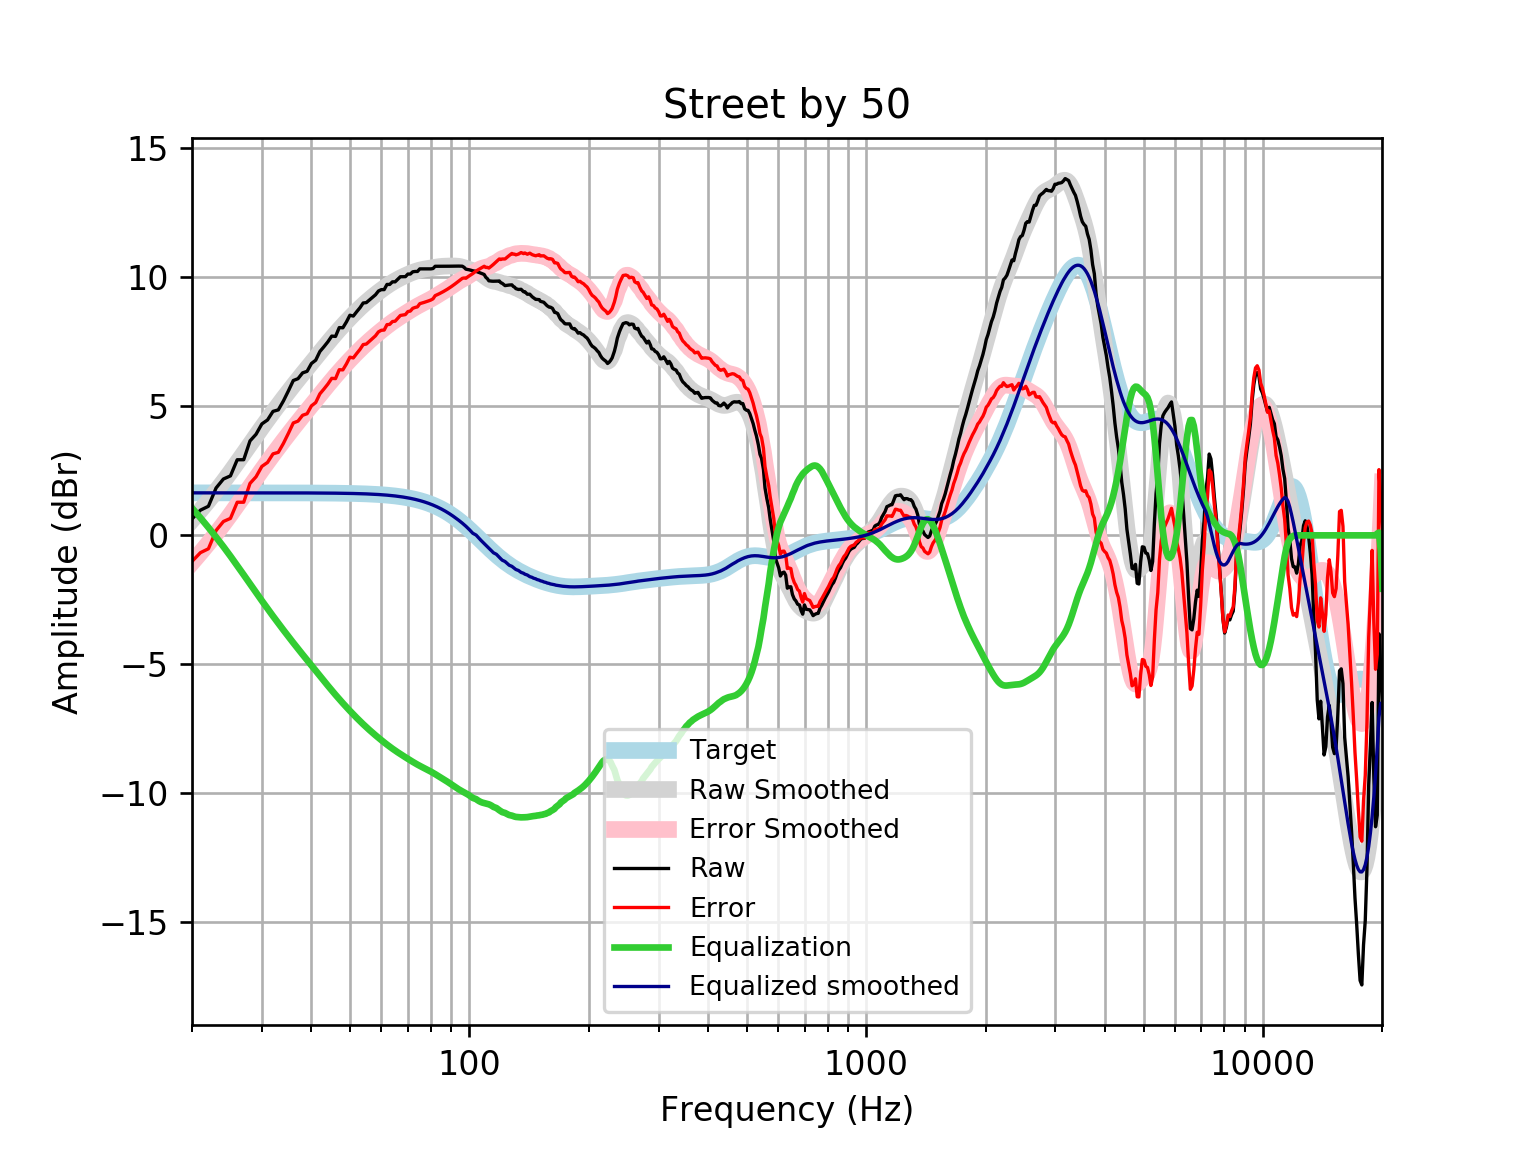

Data behind this chart, as committed beside it:
frequency, raw, error, smoothed, error_smoothed, equalization, equalized_raw, equalized_smoothed, target
20, 0.6369, -1.011, 0.5878, -1.06, 1.06, 1.697, 1.648, 1.648
21, 0.9766, -0.6712, 0.9671, -0.6808, 0.6808, 1.657, 1.648, 1.648
22, 1.128, -0.5203, 1.343, -0.3047, 0.3047, 1.432, 1.648, 1.648
23, 1.837, 0.1893, 1.716, 0.06823, -0.06823, 1.769, 1.648, 1.648
24, 2.185, 0.5374, 2.086, 0.438, -0.438, 1.747, 1.648, 1.648
25, 2.306, 0.6581, 2.455, 0.8072, -0.8072, 1.499, 1.648, 1.648
26, 2.931, 1.284, 2.82, 1.172, -1.172, 1.759, 1.648, 1.648
27, 2.932, 1.285, 3.179, 1.531, -1.531, 1.401, 1.648, 1.648
28, 3.661, 2.013, 3.527, 1.88, -1.88, 1.781, 1.647, 1.647
29, 3.918, 2.271, 3.862, 2.215, -2.215, 1.703, 1.647, 1.647
30, 4.321, 2.674, 4.183, 2.535, -2.535, 1.785, 1.647, 1.647
31, 4.474, 2.827, 4.487, 2.84, -2.84, 1.634, 1.647, 1.647
32, 4.807, 3.16, 4.777, 3.13, -3.13, 1.676, 1.647, 1.647
33, 4.865, 3.218, 5.053, 3.407, -3.407, 1.458, 1.647, 1.647
34, 5.214, 3.567, 5.317, 3.671, -3.671, 1.543, 1.646, 1.646
35, 5.605, 3.959, 5.569, 3.923, -3.923, 1.681, 1.646, 1.646
36, 6.003, 4.357, 5.81, 4.165, -4.165, 1.838, 1.645, 1.645
37, 6.075, 4.43, 6.042, 4.397, -4.397, 1.678, 1.645, 1.645
38, 6.3, 4.656, 6.264, 4.62, -4.62, 1.68, 1.644, 1.644
39, 6.359, 4.715, 6.479, 4.835, -4.835, 1.524, 1.644, 1.644
40, 6.664, 5.021, 6.687, 5.044, -5.044, 1.62, 1.643, 1.643
41, 6.791, 5.149, 6.889, 5.247, -5.247, 1.544, 1.642, 1.642
42, 7.126, 5.485, 7.087, 5.446, -5.446, 1.68, 1.641, 1.641
43, 7.312, 5.672, 7.28, 5.64, -5.64, 1.672, 1.64, 1.64
44, 7.504, 5.866, 7.467, 5.828, -5.828, 1.676, 1.639, 1.639
45, 7.725, 6.088, 7.646, 6.009, -6.009, 1.716, 1.637, 1.637
46, 7.713, 6.077, 7.818, 6.183, -6.183, 1.53, 1.635, 1.635
47, 8.055, 6.422, 7.982, 6.349, -6.349, 1.707, 1.634, 1.633
48, 8.048, 6.416, 8.138, 6.507, -6.507, 1.541, 1.631, 1.631
49, 8.275, 6.646, 8.287, 6.658, -6.658, 1.617, 1.629, 1.629
50, 8.535, 6.908, 8.429, 6.803, -6.803, 1.732, 1.626, 1.626
51, 8.502, 6.879, 8.565, 6.942, -6.942, 1.561, 1.623, 1.623
52, 8.669, 7.049, 8.694, 7.074, -7.074, 1.595, 1.62, 1.62
53, 8.823, 7.207, 8.817, 7.201, -7.201, 1.622, 1.616, 1.616
54, 9.009, 7.397, 8.934, 7.322, -7.322, 1.687, 1.612, 1.612
55, 9.024, 7.417, 9.044, 7.437, -7.437, 1.588, 1.607, 1.607
56, 9.125, 7.523, 9.148, 7.546, -7.546, 1.579, 1.602, 1.602
57, 9.227, 7.631, 9.247, 7.65, -7.65, 1.577, 1.596, 1.596
58, 9.326, 7.736, 9.341, 7.75, -7.75, 1.576, 1.59, 1.59
59, 9.472, 7.888, 9.43, 7.847, -7.847, 1.625, 1.583, 1.583
60, 9.527, 7.951, 9.515, 7.939, -7.939, 1.588, 1.576, 1.576
61, 9.527, 7.959, 9.595, 8.028, -8.028, 1.5, 1.568, 1.568
62, 9.728, 8.169, 9.671, 8.112, -8.112, 1.616, 1.559, 1.559
63, 9.728, 8.179, 9.742, 8.193, -8.193, 1.535, 1.549, 1.549
64, 9.829, 8.29, 9.808, 8.27, -8.27, 1.559, 1.538, 1.538
65, 9.829, 8.302, 9.87, 8.343, -8.343, 1.486, 1.527, 1.527
66, 9.929, 8.415, 9.926, 8.412, -8.412, 1.518, 1.514, 1.514
67, 10.03, 8.525, 9.979, 8.478, -8.478, 1.548, 1.501, 1.501
68, 10.03, 8.544, 10.03, 8.542, -8.542, 1.488, 1.486, 1.486
69, 10.03, 8.559, 10.07, 8.604, -8.604, 1.426, 1.471, 1.471
70, 10.13, 8.677, 10.12, 8.664, -8.664, 1.466, 1.454, 1.454
71, 10.13, 8.695, 10.16, 8.723, -8.723, 1.407, 1.436, 1.436
72, 10.22, 8.802, 10.2, 8.781, -8.781, 1.437, 1.416, 1.416
73, 10.23, 8.836, 10.23, 8.836, -8.836, 1.395, 1.395, 1.395
74, 10.23, 8.858, 10.26, 8.888, -8.888, 1.343, 1.373, 1.373
75, 10.33, 8.982, 10.29, 8.937, -8.937, 1.395, 1.349, 1.349
76, 10.33, 9.008, 10.31, 8.983, -8.983, 1.349, 1.324, 1.324
77, 10.33, 9.034, 10.32, 9.027, -9.027, 1.305, 1.297, 1.297
78, 10.33, 9.063, 10.34, 9.071, -9.071, 1.261, 1.269, 1.269
79, 10.33, 9.093, 10.35, 9.115, -9.115, 1.217, 1.239, 1.239
... 553 more rows
